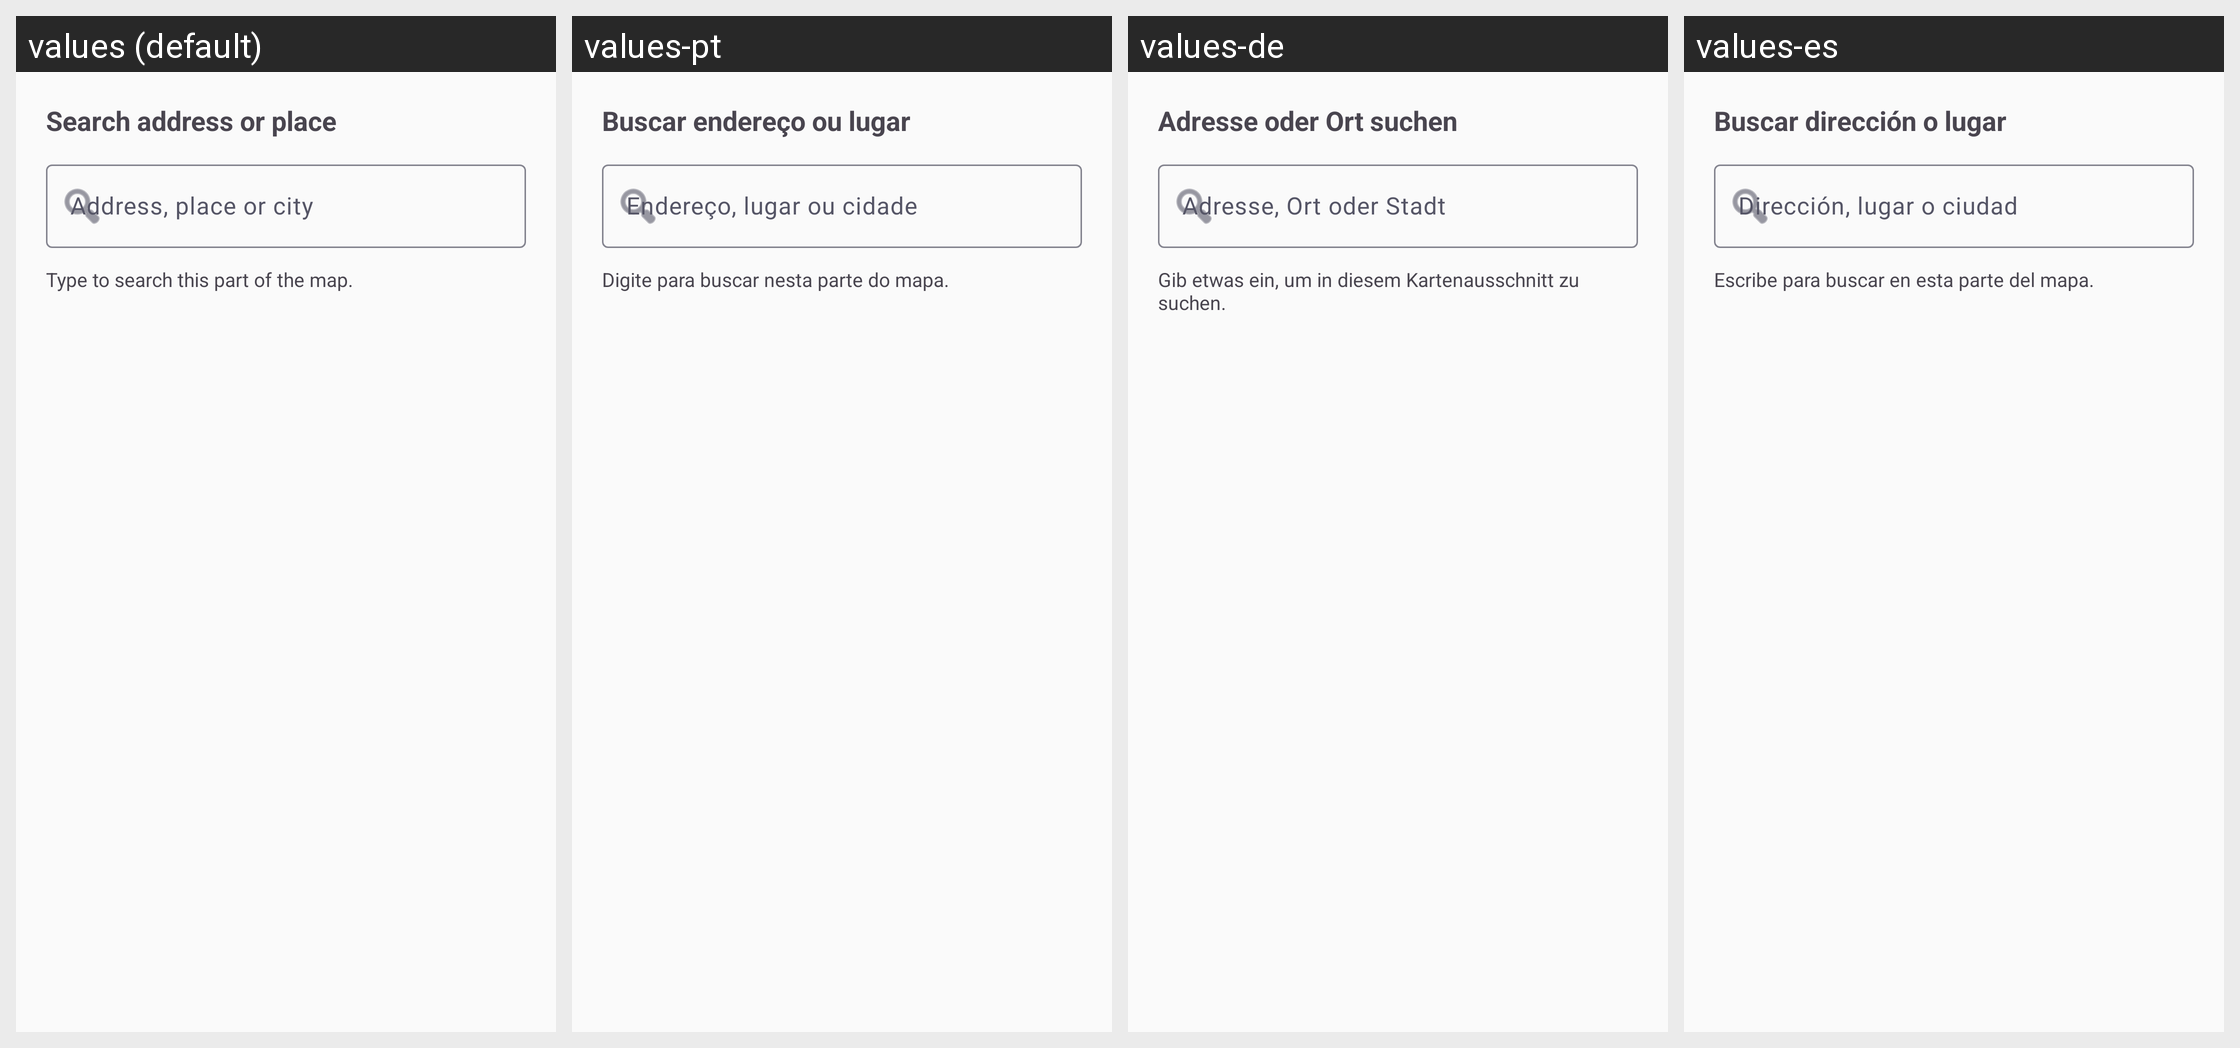

Translations of the strings shown on this Android screen, per locale in the grid:
Android screen res/layout/dialog_map_address_search.xml rendered under 4 locales, left to right: values (default), values-pt, values-de, values-es. Device: Nexus 5 (rendered at 1080×1920; each locale shown at half size, 540×960, under a caption strip naming it); theme Theme.Track.
Other locales in the repository, not shown: values-fr, values-ja, values-ko.
Strings drawn on this screen, with the default value and each locale's value (text and hints the layout hard-codes, and strings that could not be matched under every locale, appear in the picture but are not listed):

map_search_title
  values: Search address or place
  values-pt: Buscar endereço ou lugar
  values-de: Adresse oder Ort suchen
  values-es: Buscar dirección o lugar

search_field_hint
  values: Address, place or city
  values-pt: Endereço, lugar ou cidade
  values-de: Adresse, Ort oder Stadt
  values-es: Dirección, lugar o ciudad

map_search_hint_view
  values: Type to search this part of the map.
  values-pt: Digite para buscar nesta parte do mapa.
  values-de: Gib etwas ein, um in diesem Kartenausschnitt zu suchen.
  values-es: Escribe para buscar en esta parte del mapa.
